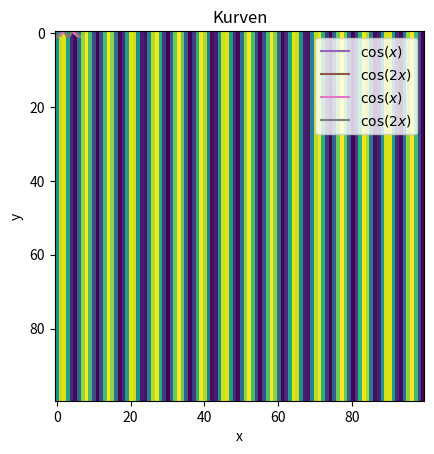

Here is the Python script that generated this plot:
# 1.a
import numpy as np
import matplotlib.pyplot as plt
%matplotlib inline

x = np.linspace(0, 2*np.pi, 100)

# numpy erlaubt uns, mathematische Operationen auf Arrays
# ganz einfach durchzuführen
# merke: x ist ein Array mit 100 Elemten hier!
y1 = np.cos(x)
y2 = np.cos(2*x)

# Ausgabe der ersten 5 Elemente zum Überprüfen
print(x[0:5])
print(y1[0:5])
print(y2[0:5])

# 1.c
plt.plot(x, y1)
plt.plot(x, y2)

# 1.d
def titel_achsen():
    plt.title('Kurven')
    plt.xlabel('x')
    plt.ylabel('y')

plt.plot(x, y1)
plt.plot(x, y2)
titel_achsen()

# 1.e
titel_achsen()
plt.plot(x, y1, label='$\cos(x)$')
plt.plot(x, y2, label='$\cos(2x)$')
plt.legend()

# 1.f
# Dokumentation zum Speichern von Plots:
# https://matplotlib.org/devdocs/api/_as_gen/matplotlib.pyplot.savefig.html
titel_achsen()
plt.plot(x, y1, label='$\cos(x)$')
plt.plot(x, y2, label='$\cos(2x)$')
plt.legend()
plt.savefig('beispiel-plot.pdf')

# 1.g
# erstelle eine Liste mit 100 Werten von 0 bis 99
line = list(range(0,100))
# wiederhole die Liste 100 mal
lines = 100*line
# konvertiere die Liste in ein Array
img = np.asarray(lines)
# forme das Array in eine 100x100 Matrix um
img = img.reshape((100, 100))
# erzeuge einen sinusförmigen Verlauf
img = np.sin(img)
# zeige die Matrix als Bild an
plt.imshow(img)

